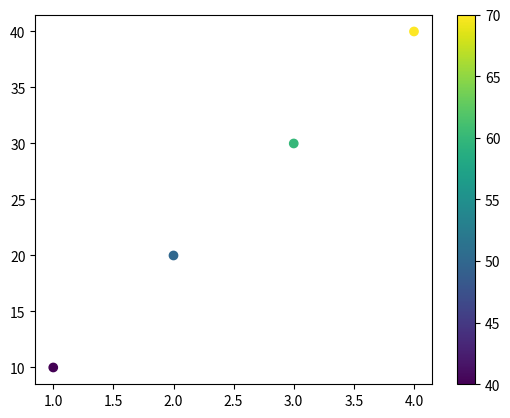

This figure's Python source:
import matplotlib.pyplot as plot
import numpy as np

x = np.array([1,2,3,4])
y = np.array([10,20,30,40])
# Colors = np.array(["red","blue","green","black"])
# plot.scatter(x,y,color = Colors)


s = np.array([40,50,60,70])
plot.scatter(x,y,c=s,cmap='viridis')
plot.colorbar()
plot.show()